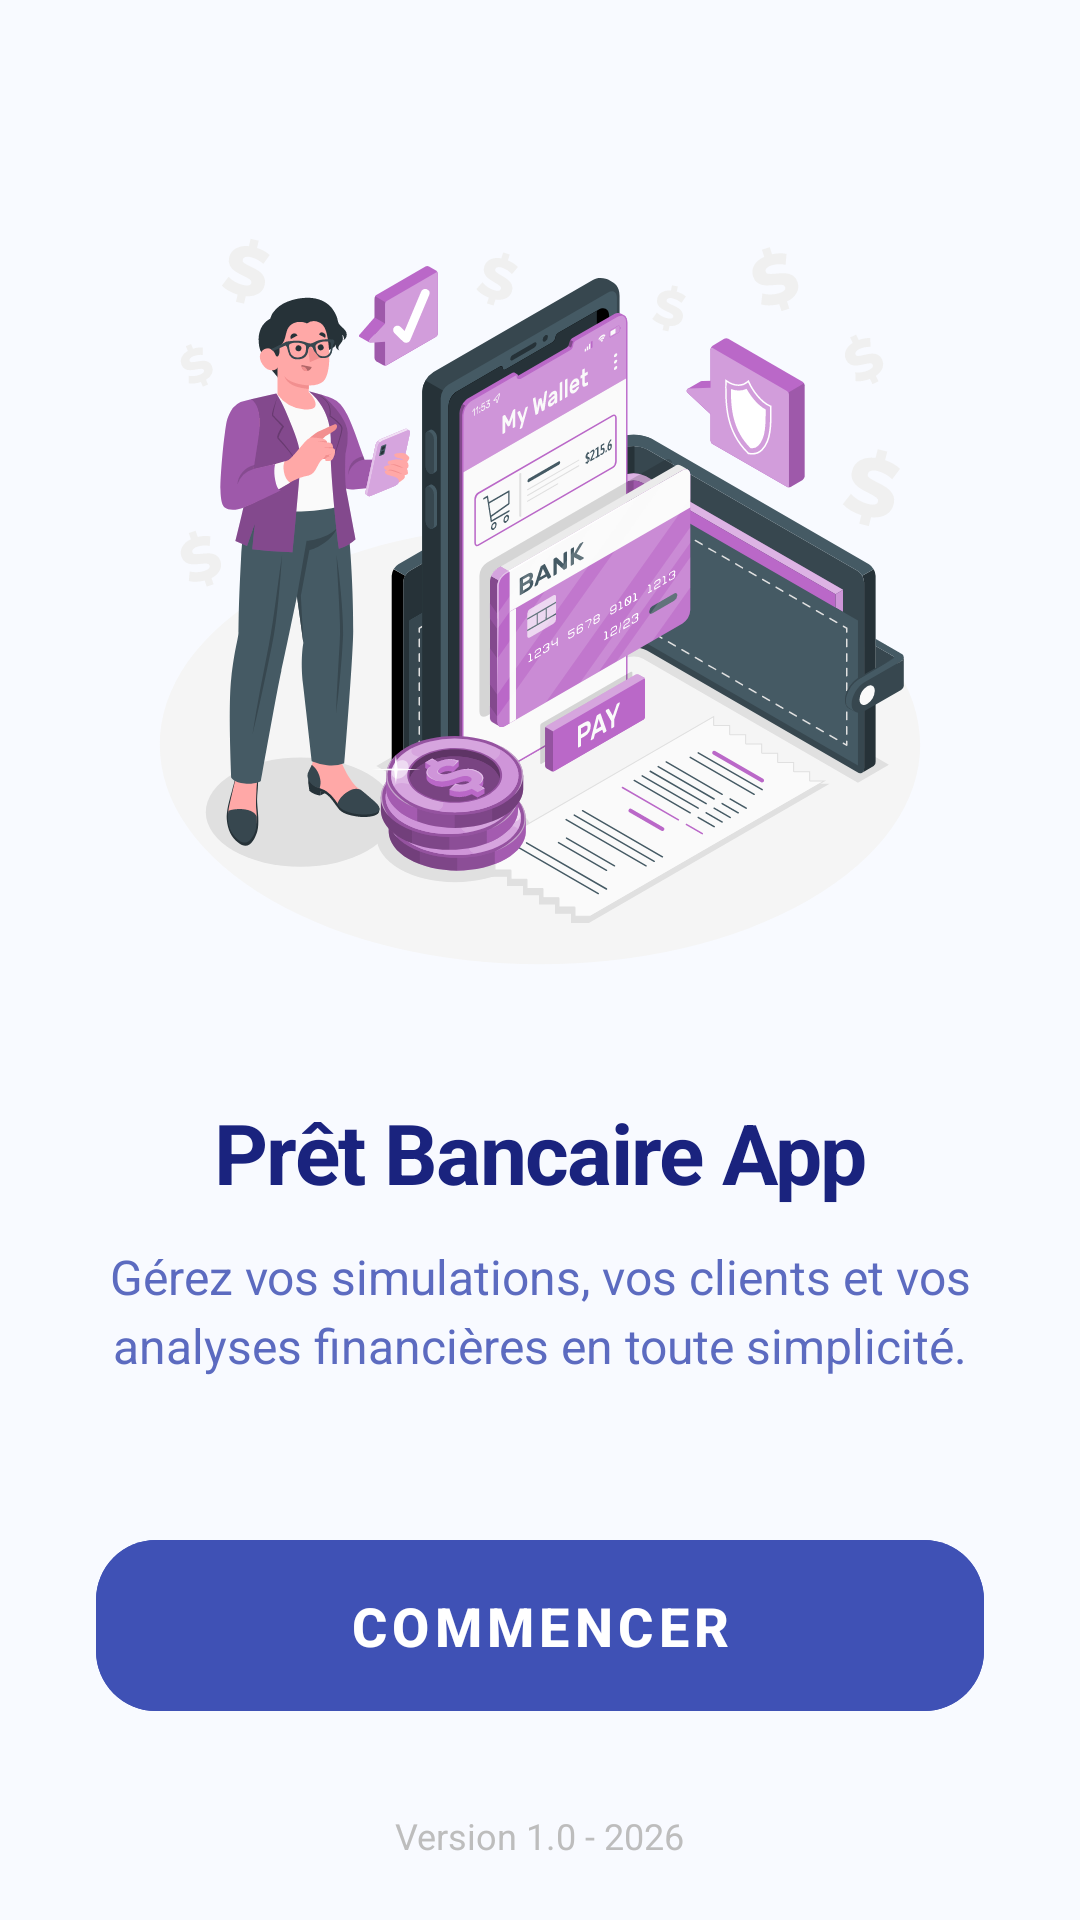

Layout XML and referenced resources for this Android screen:
<!-- AndroidManifest.xml: application theme Theme.PretBancaire -->
<!-- res/layout/fragment_home.xml -->
<?xml version="1.0" encoding="utf-8"?>
<RelativeLayout xmlns:android="http://schemas.android.com/apk/res/android"
    xmlns:app="http://schemas.android.com/apk/res-auto"
    android:layout_width="match_parent"
    android:layout_height="match_parent"
    android:background="#F8FAFF"> <LinearLayout
    android:layout_width="match_parent"
    android:layout_height="wrap_content"
    android:layout_centerInParent="true"
    android:gravity="center"
    android:orientation="vertical"
    android:padding="32dp">

    <ImageView
        android:id="@+id/img_accueil"
        android:layout_width="260dp"
        android:layout_height="260dp"
        android:src="@drawable/e_wallet_animate"
        android:scaleType="centerInside"
        android:layout_marginBottom="40dp"
        android:elevation="8dp" />

    <TextView
        android:layout_width="wrap_content"
        android:layout_height="wrap_content"
        android:text="Prêt Bancaire App"
        android:textSize="28sp"
        android:textStyle="bold"
        android:textColor="#1A237E"
        android:textAlignment="center"
        android:layout_marginBottom="12dp"
        android:letterSpacing="-0.02"/>

    <TextView
        android:layout_width="wrap_content"
        android:layout_height="wrap_content"
        android:text="Gérez vos simulations, vos clients et vos analyses financières en toute simplicité."
        android:textSize="16sp"
        android:textColor="#5C6BC0"
        android:textAlignment="center"
        android:lineSpacingExtra="4dp"
        android:layout_marginBottom="50dp" />

    <com.google.android.material.button.MaterialButton
        android:id="@+id/btn_entrer"
        android:layout_width="match_parent"
        android:layout_height="65dp"
        android:text="COMMENCER"
        android:textSize="18sp"
        android:textStyle="bold"
        android:textColor="#FFFFFF"
        android:backgroundTint="#3F51B5"
        app:cornerRadius="20dp"
        app:elevation="4dp"
        android:letterSpacing="0.1" />

</LinearLayout>

    <TextView
        android:layout_width="wrap_content"
        android:layout_height="wrap_content"
        android:layout_alignParentBottom="true"
        android:layout_centerHorizontal="true"
        android:layout_marginBottom="20dp"
        android:text="Version 1.0 - 2026"
        android:textColor="#BDBDBD"
        android:textSize="12sp" />

</RelativeLayout>
<!-- resources referenced by this layout -->
<resources>
  <!-- drawable e_wallet_animate: vector/xml drawable (drawable, 142773 chars, omitted) -->
  <style name="Theme.PretBancaire" parent="Base.Theme.PretBancaire" />
  <style name="Base.Theme.PretBancaire" parent="Theme.Material3.DayNight.NoActionBar">
          
          
      </style>
</resources>
